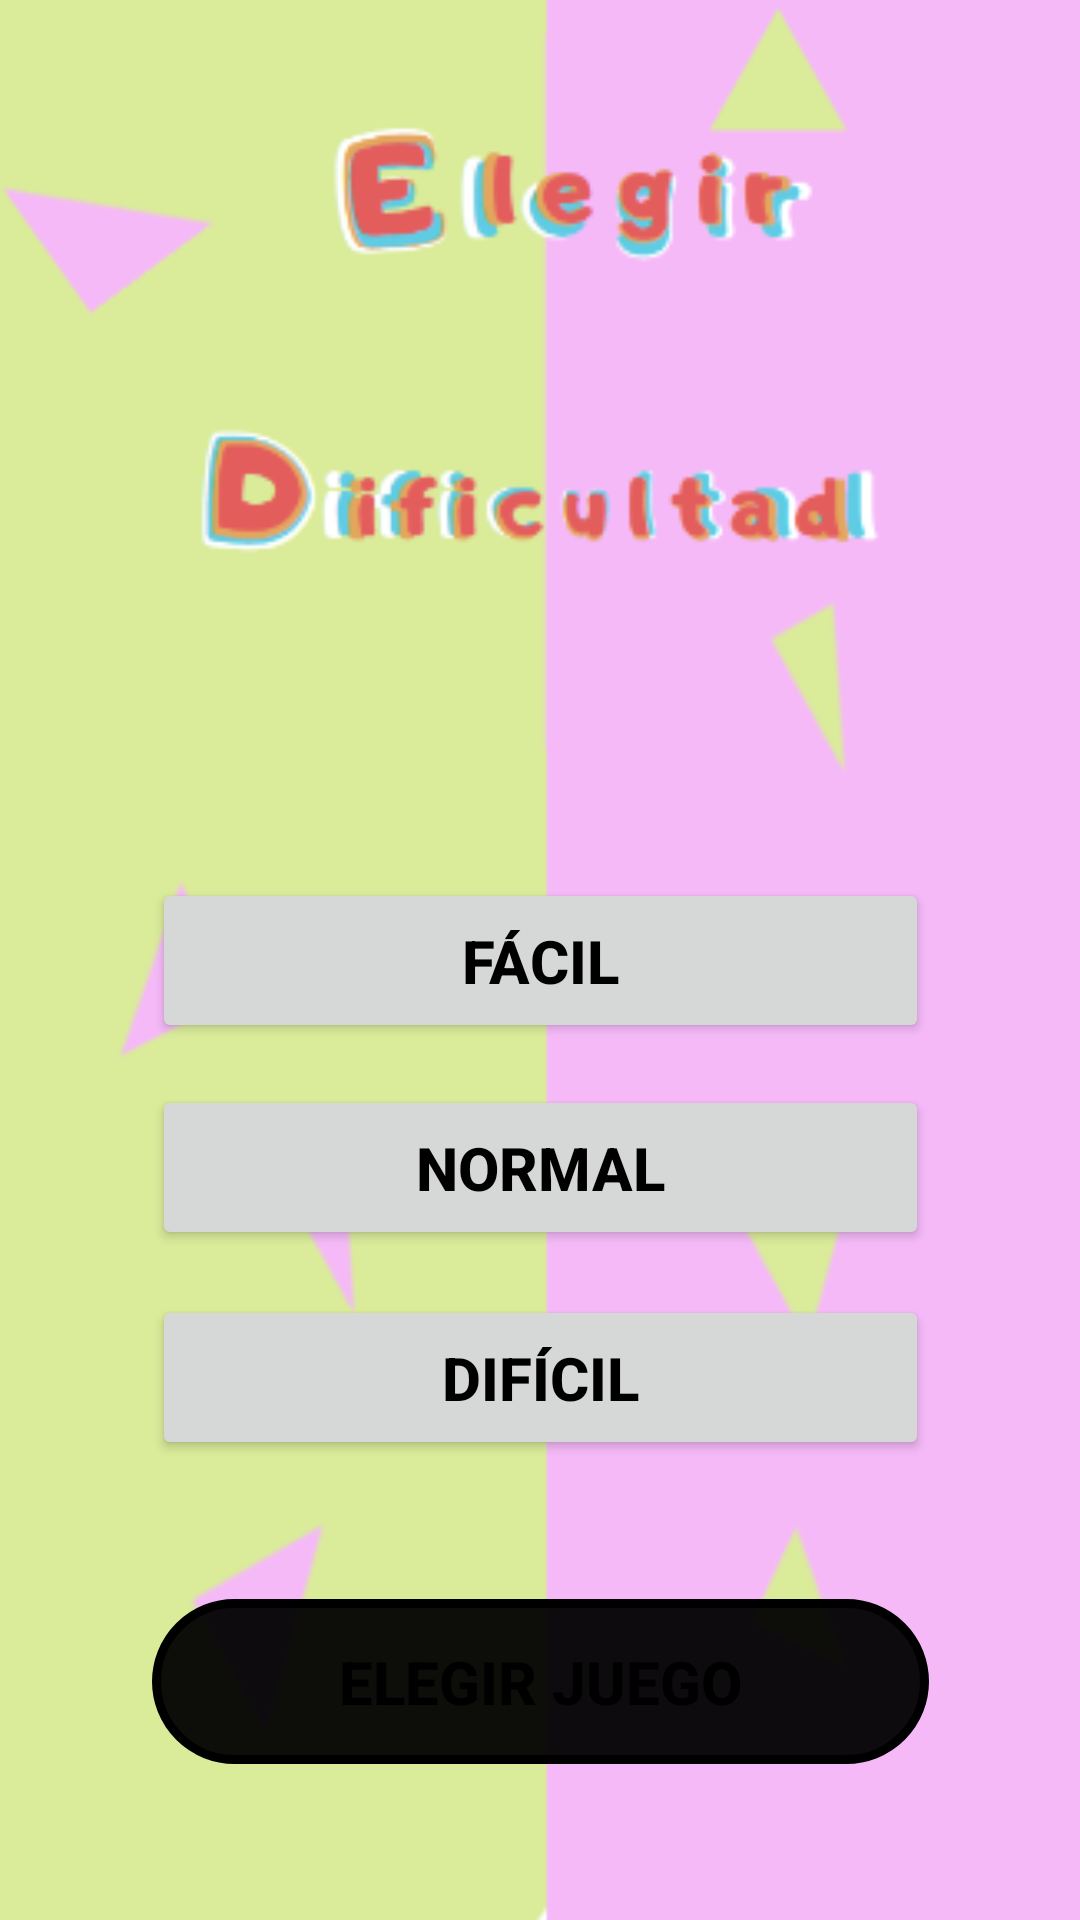

Android layout source for this screen:
<!-- AndroidManifest.xml: application theme Theme.TodosEnUno -->
<!-- res/layout/parejas_perfectas_dificultad.xml -->
<?xml version="1.0" encoding="utf-8"?>
<androidx.constraintlayout.widget.ConstraintLayout xmlns:android="http://schemas.android.com/apk/res/android"
    xmlns:app="http://schemas.android.com/apk/res-auto"
    xmlns:tools="http://schemas.android.com/tools"
    android:layout_width="match_parent"
    android:layout_height="match_parent"
    android:background="@drawable/parejas_elegir_dificultad"
    tools:context=".ParejasPerfectas.parejasPerfectas_dificultad">

    <Button
        android:id="@+id/btnParejasFacil"
        android:layout_width="259dp"
        android:layout_height="55dp"
        android:textStyle="bold"
        android:textColor="@color/black"
        android:text="Fácil"
        android:textSize="20sp"
        app:layout_constraintBottom_toBottomOf="parent"
        app:layout_constraintEnd_toEndOf="parent"
        app:layout_constraintStart_toStartOf="parent"
        app:layout_constraintTop_toTopOf="parent">

    </Button>

    <Button
        android:id="@+id/btnParejasNormal"
        android:layout_width="259dp"
        android:layout_height="55dp"
        android:text="Normal"
        android:textColor="@color/black"
        android:textSize="20sp"
        android:textStyle="bold"
        app:layout_constraintBottom_toBottomOf="parent"
        app:layout_constraintEnd_toEndOf="parent"
        app:layout_constraintStart_toStartOf="parent"
        app:layout_constraintTop_toTopOf="parent"
        app:layout_constraintVertical_bias="0.618">

    </Button>

    <Button
        android:id="@+id/btnParejasDificil"
        android:layout_width="259dp"
        android:layout_height="55dp"
        android:text="Difícil"
        android:textColor="@color/black"
        android:textSize="20sp"
        android:textStyle="bold"
        app:layout_constraintBottom_toBottomOf="parent"
        app:layout_constraintEnd_toEndOf="parent"
        app:layout_constraintStart_toStartOf="parent"
        app:layout_constraintTop_toTopOf="parent"
        app:layout_constraintVertical_bias="0.738">

    </Button>

    <Button
        android:id="@+id/btnParejasDificultadElegirJuego"
        android:layout_width="259dp"
        android:layout_height="55dp"
        android:text="Elegir Juego"
        android:textColor="@color/black"
        android:background="@drawable/borde"
        android:src="@drawable/borde"
        android:backgroundTint="@color/black"
        android:textSize="20sp"
        android:textStyle="bold"
        app:layout_constraintBottom_toBottomOf="parent"
        app:layout_constraintEnd_toEndOf="parent"
        app:layout_constraintStart_toStartOf="parent"
        app:layout_constraintTop_toTopOf="parent"
        app:layout_constraintVertical_bias="0.911">

    </Button>


</androidx.constraintlayout.widget.ConstraintLayout>
<!-- resources referenced by this layout -->
<resources>
  <color name="black">#FF000000</color>
  <!-- drawable borde (drawable-v24) -->
  <?xml version="1.0" encoding="utf-8"?>
  <selector xmlns:android="http://schemas.android.com/apk/res/android">
      <item >
          <shape android:layout_height="wrap_content"
              android:shape="rectangle">
              <corners android:radius="35dip" />
              <stroke android:width="3dip" android:color="#EC0909" />
              <solid android:color="#F0F6BFBF" />
  
  
              
  
          </shape>
      </item>
  </selector>
  <!-- drawable parejas_elegir_dificultad: png bitmap (drawable-v24, 23091 bytes) -->
  <style name="Theme.TodosEnUno" parent="Theme.MaterialComponents.DayNight.DarkActionBar">
          
          <item name="colorPrimary">@color/teal_200</item>
          <item name="colorPrimaryVariant">@color/teal_200</item>
          <item name="colorOnPrimary">@color/black</item>
          
          <item name="colorSecondary">@color/teal_200</item>
          <item name="colorSecondaryVariant">@color/teal_200</item>
          <item name="colorOnSecondary">@color/black</item>
          
          <item name="android:statusBarColor" tools:targetApi="l">?attr/colorPrimaryVariant</item>
          
      </style>
  <color name="teal_200">#FF03DAC5</color>
</resources>
